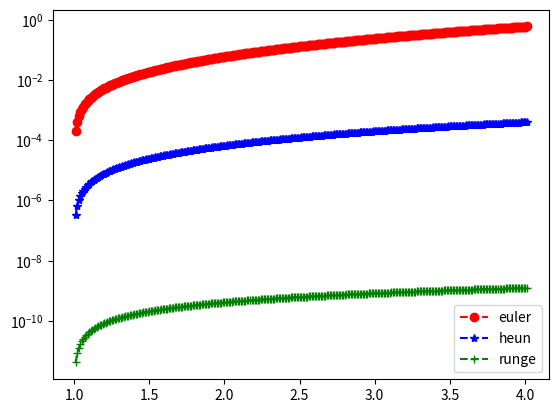

Write Python code to recreate this figure.
import matplotlib.pyplot as plt
import numpy as np

tmin=1.0
tmax=4.0

dt=0.01
ye,yh,yr=1.0,1.0,1.0

tlists=[]
eulerylists=[]
heunyylists=[]
rungeylists=[]

ax=plt.gca()
ax.set_yscale('log')

def f(t,y):
    return y/t+t**3
#微分方程式の形

def d(t):
    return t*((t**3)/3+2/3)
#解析解

def euler(ye,dt,tmin):
    return ye+dt*f(tmin,ye)

def heun(yh,dt,tmin):
    k1=f(tmin,yh)
    k2=f(tmin+dt,yh+k1*dt)
    return yh+0.5*(k1+k2)*dt

def runge(yr,dt,tmin):
    k1=f(tmin,yr)
    k2=f(tmin+dt/2,yr+dt/2*k1)
    k3=f(tmin+dt/2,yr+dt/2*k2)
    k4=f(tmin+dt,yr+dt*k3)
    return yr+dt/6*(k1+2*k2+2*k3+k4)

while(tmin<=tmax):
    ye=euler(ye,dt,tmin)
    yh=heun(yh,dt,tmin)
    yr=runge(yr,dt,tmin)

    tmin+=dt
    tlists.append(tmin)

    eulerylists.append(abs(ye-d(tmin)))#誤差を加える
    rungeylists.append(abs(yr-d(tmin)))
    heunyylists.append(abs(yh-d(tmin)))

plt.plot(tlists, eulerylists, marker="o", color = "red", linestyle = "--",label="euler")
plt.plot(tlists, heunyylists, marker="*", color = "blue", linestyle = "--",label="heun")
plt.plot(tlists,rungeylists, marker="+", color = "green", linestyle = "--",label="runge")

plt.legend()
plt.show()